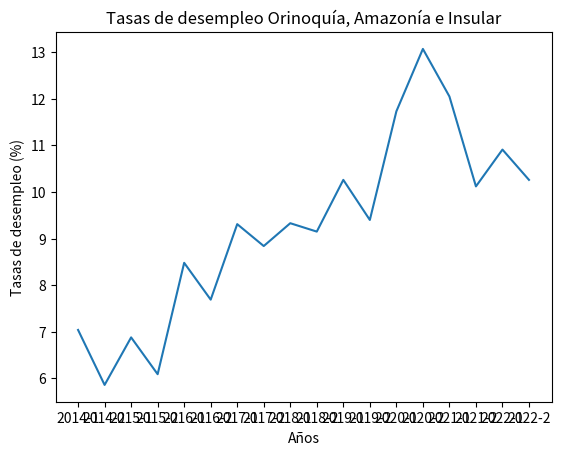

Source code (Python):
from matplotlib import pyplot as plt
import csv


# Análisis PIB

def analisis_PIB_anos():
    with open('PIB-Amazonas.csv', 'r') as archivo_pib:
        lineas_archivo = (archivo_pib.readlines())
        anos = lineas_archivo[10].split(',')[7:]
        pib_amazonas_anos = list(map(int, lineas_archivo[12].split(',')[7:]))

        pib_maximo = max(pib_amazonas_anos)
        ano_maximo_pib = anos[pib_amazonas_anos.index(pib_maximo)]
        print(f'El PIB maximo fue: {pib_maximo}')
        print(f'El año con el pib máximo fue: {ano_maximo_pib}')

        plt.bar(anos, pib_amazonas_anos)
        plt.title('PIB - Amazonas. Por años')
        plt.xlabel('Años')
        plt.ylabel('PIB (miles de millones de pesos)')
        plt.show()

        archivo_pib.close()


def analisis_tasa_crecimiento():
    with open('PIB-Amazonas.csv', 'r') as archivo_pib:
        lineas_archivo = (archivo_pib.readlines())
        anos = lineas_archivo[10].split(',')[6:]
        pib_amazonas_anos = list(map(int, lineas_archivo[12].split(',')[6:]))
        tasas_crecimiento = [0] * len(pib_amazonas_anos)
        for i in range(1, len(pib_amazonas_anos)):
            pib_actual = pib_amazonas_anos[i]
            pib_anterior = pib_amazonas_anos[i - 1]
            tasas_crecimiento[i] = (pib_actual - pib_anterior) / pib_anterior * 100

        max_crecimiento = max(tasas_crecimiento)
        min_crecimiento = min(tasas_crecimiento)

        max_ano_crecimiento = anos[tasas_crecimiento.index(max_crecimiento)]
        min_ano_crecimiento = anos[tasas_crecimiento.index(min_crecimiento)]

        print(f'El mayor crecimiento fue de {round(max_crecimiento, 2)} y fue en {max_ano_crecimiento}')
        print(f'El menor crecimiento fue de {round(min_crecimiento, 2)} y fue en {min_ano_crecimiento}')

        plt.title('Tasa de crecimiento PIB por año. Amazonas')
        plt.xlabel('Años')
        plt.ylabel('Tasa de crecimiento PIB')
        plt.plot(anos[1:], tasas_crecimiento[1:])
        plt.show()


def analisis_sectores():
    with open('actividad economica.csv', 'r') as archivo_sectores:
        lector = csv.reader(archivo_sectores)
        sectores = {}
        for linea in lector:
            if linea[0] == 'Producto Interno Bruto por departamento - Base 2015':
                sector = next(lector)[0].split('\n')[0]
            if linea[1] == 'Amazonas':
                valor_2010, valor_2022 = linea[7], linea[19]
                sectores[sector.strip()] = (int(valor_2010), int(valor_2022))
        lista_sectores_2010 = sorted(list(sectores.items()), key=lambda s: s[1][0])
        lista_sectores_2022 = sorted(list(sectores.items()), key=lambda s: s[1][1])

        print('----LISTA SECTORES 2010 AMAZONAS----')
        for sector, valores in lista_sectores_2010[:-1]: print(f'{sector}: {valores[0]}')
        print()
        print('----LISTA SECTORES 2022 AMAZONAS----')
        for sector, valores in lista_sectores_2022[:-1]: print(f'{sector}: {valores[1]}')


def analisis_poblacion():
    poblacion_total = 66056
    hombres = 34422
    mujeres = 31634

    plt.pie([hombres, mujeres], labels=['Masculino', 'Femenino'], autopct='%1.1f%%')
    plt.title('Distribución poblacional por sexo. Amazonas')
    plt.show()

    poblacion_edades = "7073 7705 8564 8521 5763 5091 4543 4040 3257 2844 2363 1979 1486 1109 660 592 256 210".split()
    edades = ['0 a 4', '5 a 9', '10 a 14', '15 a 19', '20 a 24', '25 a 29', '30 a 34', '35 a 39', '40 a 44', '45 a 49',
              '50 a 54', '55 a 59', '60 a 64', '65 a 69', '70 a 74', '75 a 79', '80 a 84', '85 y más']

    plt.bar(edades, list(map(int, poblacion_edades)))
    plt.title('Distribución poblacional por edades. Amazonas')
    plt.show()


def analisis_desempleo():
    anos = "2014-1	2014-2	2015-1 2015-2 2016-1	2016-2	2017-1	2017-2	2018-1	2018-2	2019-1	2019-2	2020-1	2020-2	2021-1	2021-2	2022-1 2022-2".split()
    poblacion_total = "380	382	385	389	392	396	400	404	409	416	424	431	438	443	447	450	453	456".split()
    poblacion_edad_trabajar = "270	273	276	279	283	286	290	294	300	306	312	319	324	329	332	336	339	341".split()
    desocupados = "19	16	19	17	24	22	27	26	28	28	32	30	38	43	40	34	37	35".split()
    tasas_desempleo = []
    for i in range(len(desocupados)):
        tasas_desempleo.append(round(int(desocupados[i]) / int(poblacion_edad_trabajar[i]) * 100, 2))
    plt.plot(anos, tasas_desempleo)
    plt.title('Tasas de desempleo Orinoquía, Amazonía e Insular')
    plt.xlabel('Años')
    plt.ylabel('Tasas de desempleo (%)')
    plt.show()


analisis_desempleo()
